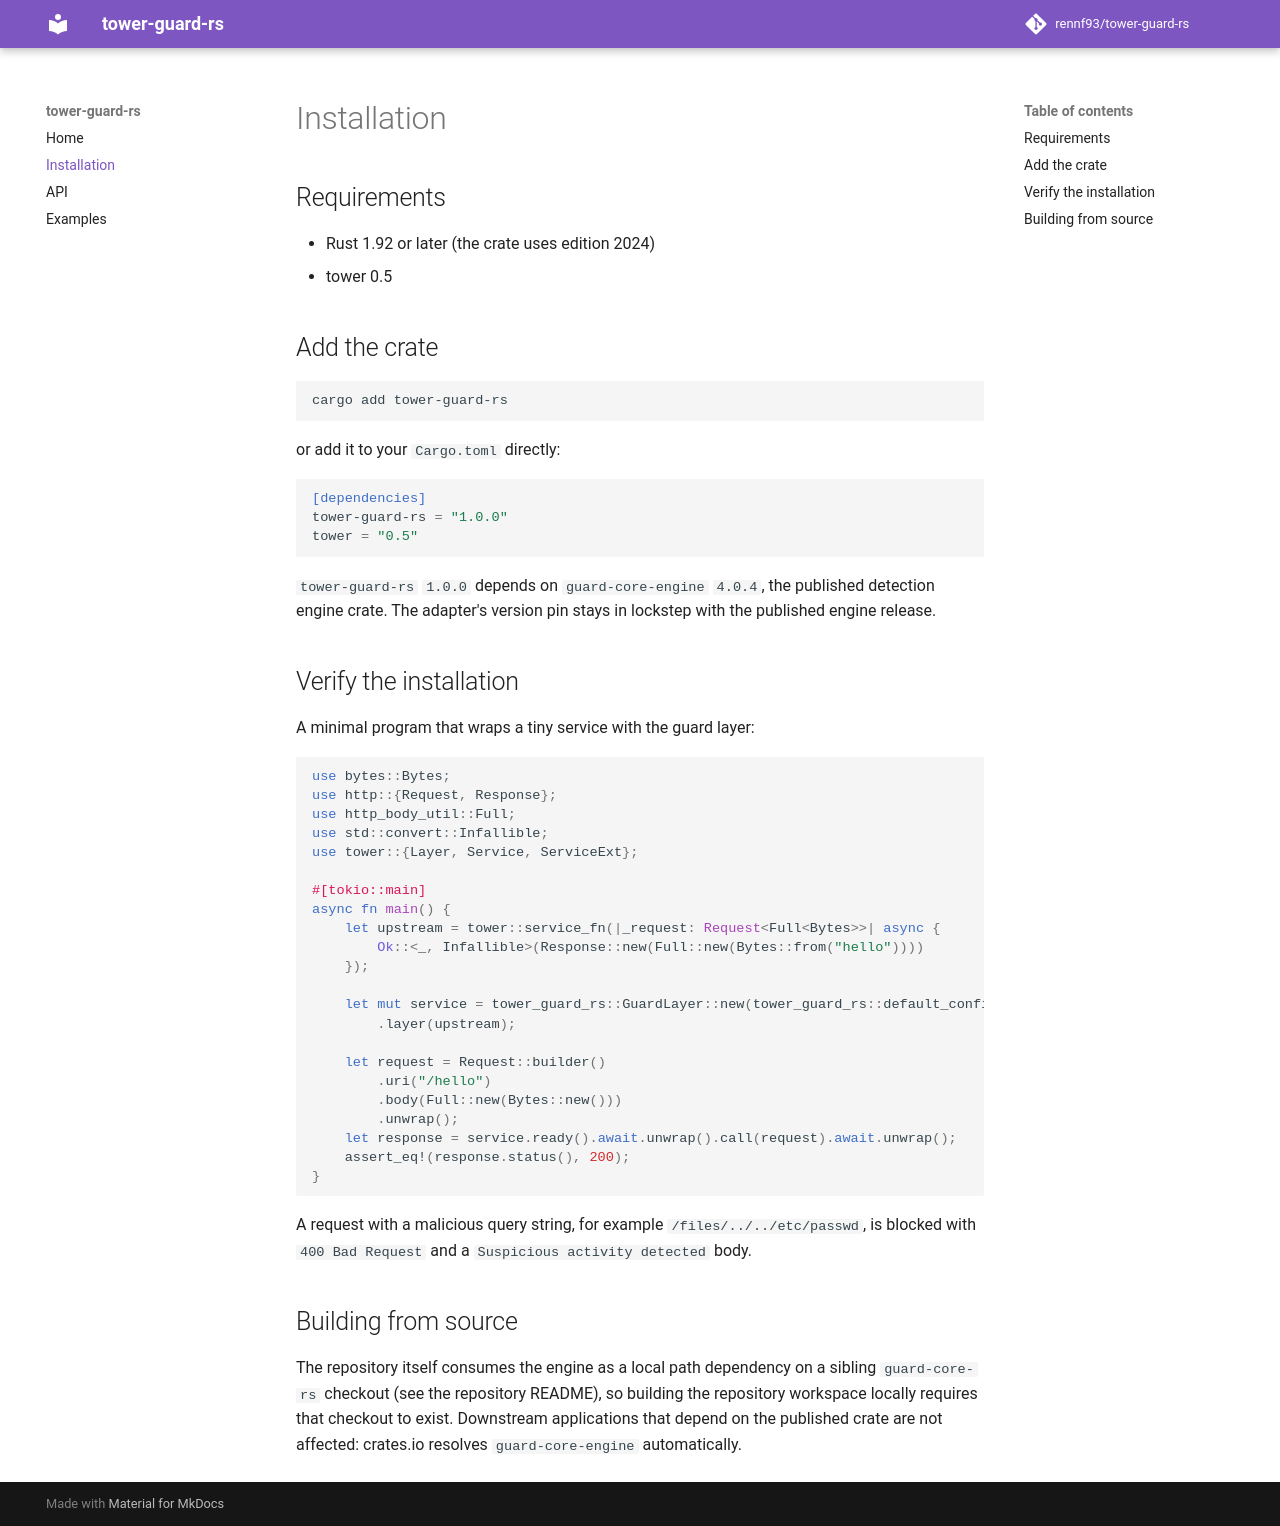

repository: rennf93/tower-guard-rs · page: installation/index.html · generator: mkdocs

# Installation

## Requirements

- Rust 1.92 or later (the crate uses edition 2024)
- tower 0.5

## Add the crate

```bash
cargo add tower-guard-rs
```

or add it to your `Cargo.toml` directly:

```toml
[dependencies]
tower-guard-rs = "1.0.0"
tower = "0.5"
```

`tower-guard-rs` `1.0.0` depends on `guard-core-engine` `4.0.4`, the
published detection engine crate. The adapter's version pin stays in lockstep
with the published engine release.

## Verify the installation

A minimal program that wraps a tiny service with the guard layer:

```rust
use bytes::Bytes;
use http::{Request, Response};
use http_body_util::Full;
use std::convert::Infallible;
use tower::{Layer, Service, ServiceExt};

#[tokio::main]
async fn main() {
    let upstream = tower::service_fn(|_request: Request<Full<Bytes>>| async {
        Ok::<_, Infallible>(Response::new(Full::new(Bytes::from("hello"))))
    });

    let mut service = tower_guard_rs::GuardLayer::new(tower_guard_rs::default_config())
        .layer(upstream);

    let request = Request::builder()
        .uri("/hello")
        .body(Full::new(Bytes::new()))
        .unwrap();
    let response = service.ready().await.unwrap().call(request).await.unwrap();
    assert_eq!(response.status(), 200);
}
```

A request with a malicious query string, for example
`/files/../../etc/passwd`, is blocked with `400 Bad Request` and a
`Suspicious activity detected` body.

## Building from source

The repository itself consumes the engine as a local path dependency on a
sibling `guard-core-rs` checkout (see the repository README), so building the
repository workspace locally requires that checkout to exist. Downstream
applications that depend on the published crate are not affected: crates.io
resolves `guard-core-engine` automatically.
